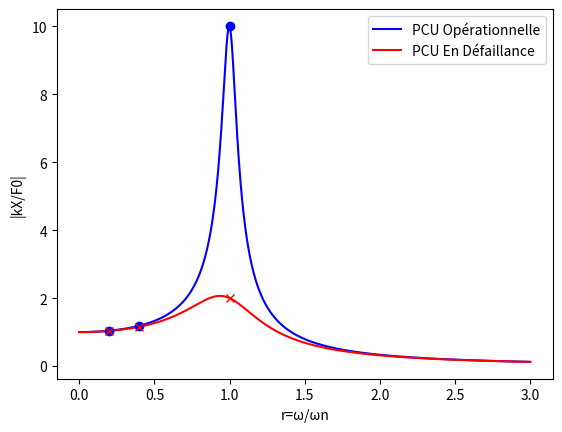

Reproduce this figure in Python.
# -*- coding: utf-8 -*-
"""
Spyder Editor

This is a temporary script file.
"""
#Import
import scipy.integrate as integrate
from scipy.integrate import odeint
import numpy as np
import matplotlib.pyplot as plt

#Variable 
k = 40*10**6
I = 25 
d = 0.2
C_op = 0.05
C_ed = 0.25
A = 40
ti = 0.00000001
tf = 3
npts = 10000

#Calcul de la fréquence naturelle
Wn = np.sqrt(k*d**2/I)
w50 = 50
w100 = 100
wn1 = Wn

#Calculs des amplitudes
r50=w50/Wn
r100=w100/Wn
rn1=wn1/Wn

A50_op=1/(np.sqrt(((1-r50**2)**2)+(2*C_op*r50)**2))
A100_op=1/(np.sqrt(((1-r100**2)**2)+(2*C_op*r100)**2))
An1_op=1/(np.sqrt(((1-rn1**2)**2)+(2*C_op*rn1)**2))

A50_ed=1/(np.sqrt(((1-r50**2)**2)+(2*C_ed*r50)**2))
A100_ed=1/(np.sqrt(((1-r100**2)**2)+(2*C_ed*r100)**2))
An1_ed=1/(np.sqrt(((1-rn1**2)**2)+(2*C_ed*rn1)**2))

#Calcul de variables externes
r=np.linspace(ti,tf,npts)  

Xmax_op=1/(np.sqrt((1-(r)**2)**2+(2*C_op*(r))**2))
Xmax_ed=1/(np.sqrt((1-(r)**2)**2+(2*C_ed*(r))**2))


plot_Xmax_od=plt.plot(r, Xmax_op,"b", label='PCU Opérationnelle')
plot_Xmax_ed=plt.plot(r, Xmax_ed,"r", label='PCU En Défaillance')

w50_op=plt.plot(r50,A50_op,"b",marker="o")
w100_op=plt.plot(r100,A100_op,"b", marker="o")
wn1_op=plt.plot(rn1,An1_op,"b",marker="o")

w50_ed=plt.plot(r50,A50_ed,"r",marker="x")
w100_ed=plt.plot(r100,A100_ed,"r", marker="x")
wn1_ed=plt.plot(rn1,An1_ed,"r",marker="x")

#plt.title("Amplitude relative en fonction du ratio de fréquen")
plt.xlabel("r=ω/ωn")
plt.ylabel("|kX/F0|")
plt.legend(loc="upper right")
plt.show()




